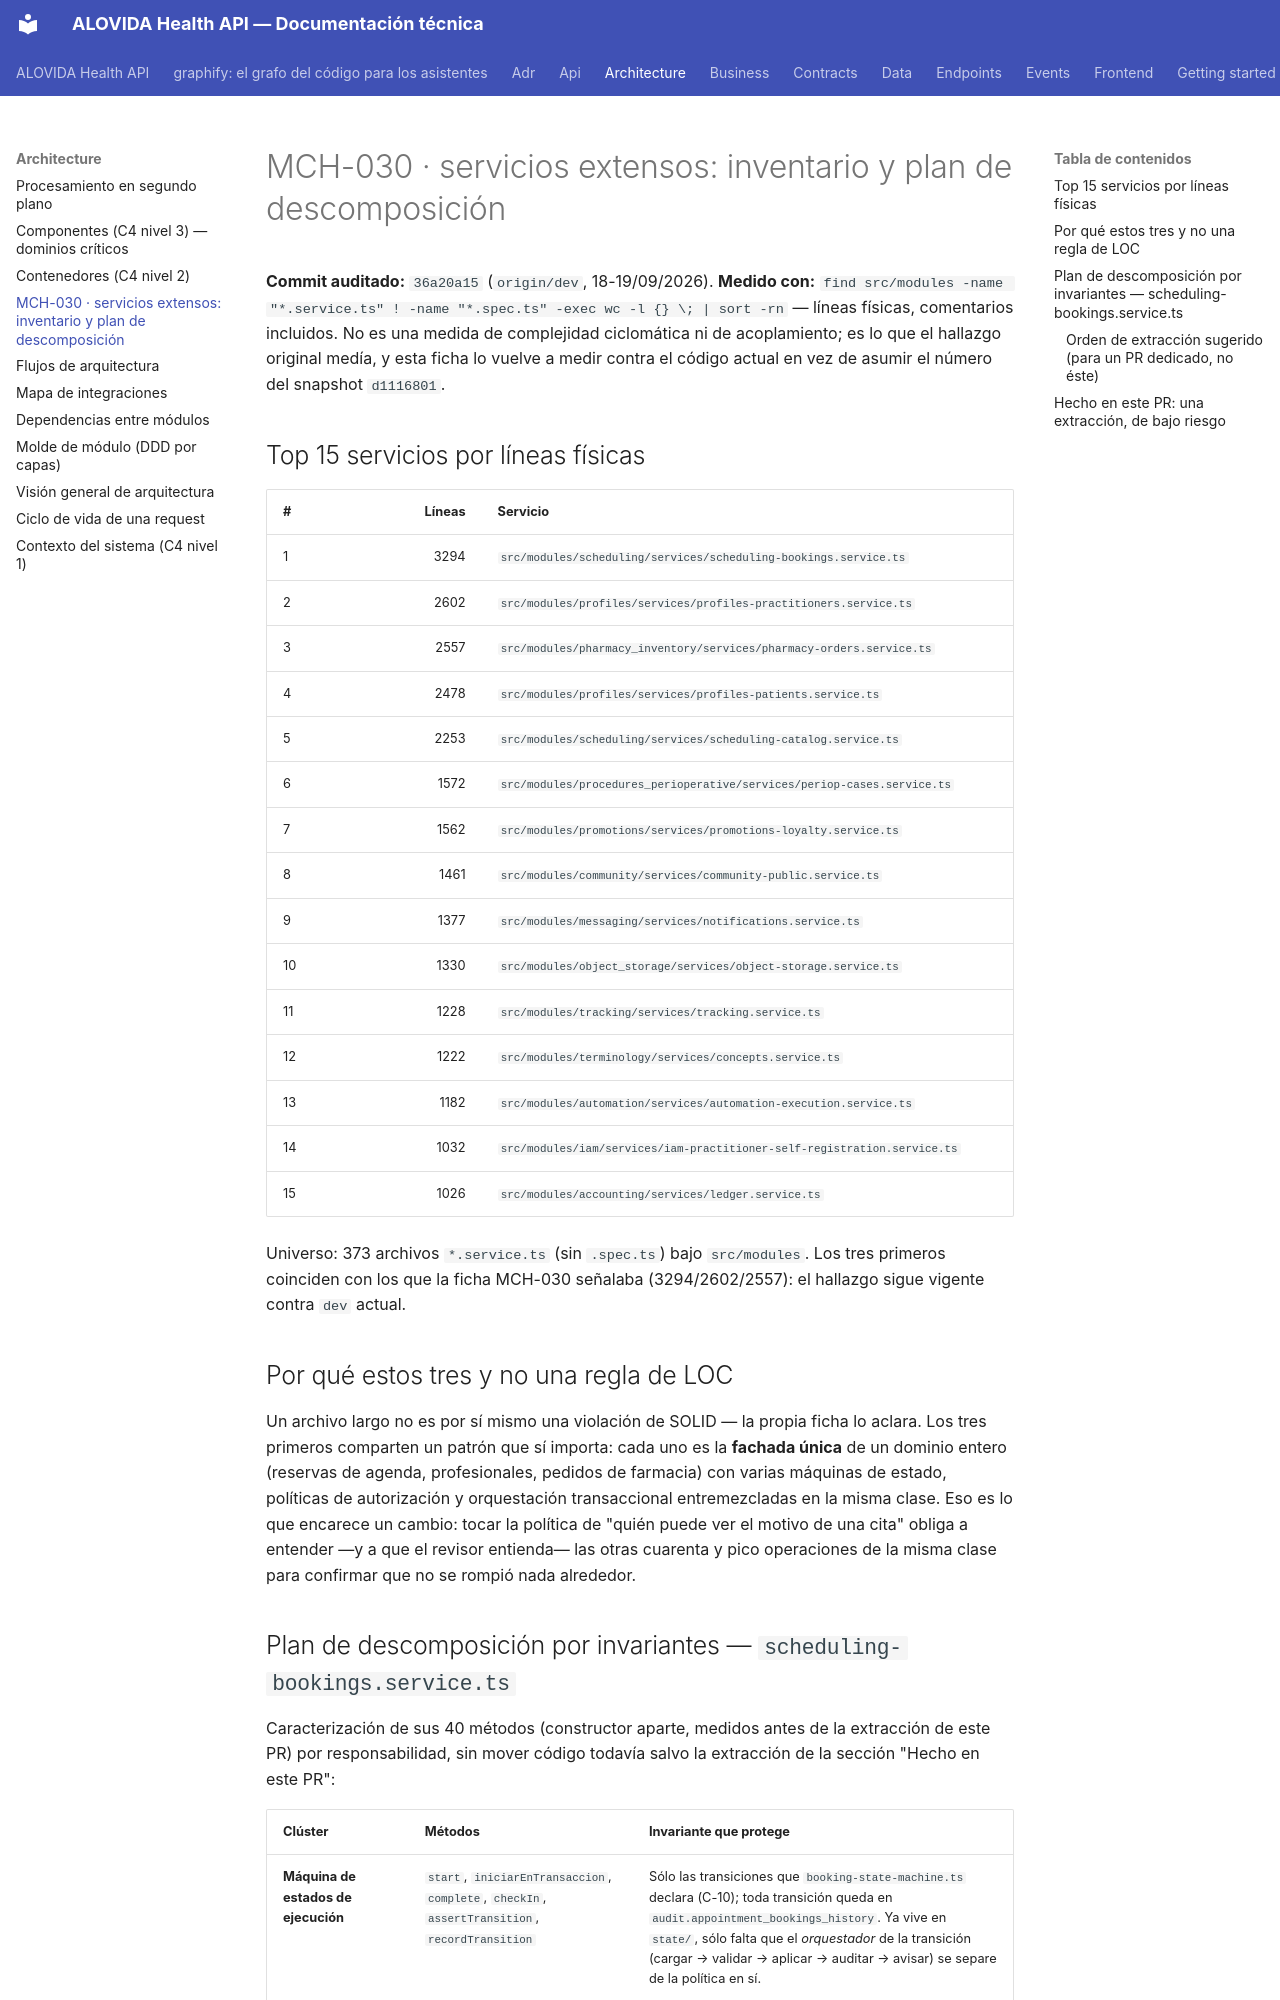

repository: mdavila-2001/mantra-core-health-api · page: architecture/domain-boundaries-hardening/index.html · generator: mkdocs

# MCH-030 · servicios extensos: inventario y plan de descomposición

**Commit auditado:** `36a20a15` (`origin/dev`, 18-19/09/2026). **Medido con:**
`find src/modules -name "*.service.ts" ! -name "*.spec.ts" -exec wc -l {} \; | sort -rn`
— líneas físicas, comentarios incluidos. No es una medida de complejidad
ciclomática ni de acoplamiento; es lo que el hallazgo original medía, y esta
ficha lo vuelve a medir contra el código actual en vez de asumir el número del
snapshot `d1116801`.

## Top 15 servicios por líneas físicas

| # | Líneas | Servicio |
|---|-------:|----------|
| 1 | 3294 | `src/modules/scheduling/services/scheduling-bookings.service.ts` |
| 2 | 2602 | `src/modules/profiles/services/profiles-practitioners.service.ts` |
| 3 | 2557 | `src/modules/pharmacy_inventory/services/pharmacy-orders.service.ts` |
| 4 | 2478 | `src/modules/profiles/services/profiles-patients.service.ts` |
| 5 | 2253 | `src/modules/scheduling/services/scheduling-catalog.service.ts` |
| 6 | 1572 | `src/modules/procedures_perioperative/services/periop-cases.service.ts` |
| 7 | 1562 | `src/modules/promotions/services/promotions-loyalty.service.ts` |
| 8 | 1461 | `src/modules/community/services/community-public.service.ts` |
| 9 | 1377 | `src/modules/messaging/services/notifications.service.ts` |
| 10 | 1330 | `src/modules/object_storage/services/object-storage.service.ts` |
| 11 | 1228 | `src/modules/tracking/services/tracking.service.ts` |
| 12 | 1222 | `src/modules/terminology/services/concepts.service.ts` |
| 13 | 1182 | `src/modules/automation/services/automation-execution.service.ts` |
| 14 | 1032 | `src/modules/iam/services/iam-practitioner-self-registration.service.ts` |
| 15 | 1026 | `src/modules/accounting/services/ledger.service.ts` |

Universo: 373 archivos `*.service.ts` (sin `.spec.ts`) bajo `src/modules`. Los
tres primeros coinciden con los que la ficha MCH-030 señalaba
(3294/2602/2557): el hallazgo sigue vigente contra `dev` actual.

## Por qué estos tres y no una regla de LOC

Un archivo largo no es por sí mismo una violación de SOLID — la propia ficha
lo aclara. Los tres primeros comparten un patrón que sí importa: cada uno es
la **fachada única** de un dominio entero (reservas de agenda, profesionales,
pedidos de farmacia) con varias máquinas de estado, políticas de autorización
y orquestación transaccional entremezcladas en la misma clase. Eso es lo que
encarece un cambio: tocar la política de "quién puede ver el motivo de una
cita" obliga a entender —y a que el revisor entienda— las otras cuarenta y pico
operaciones de la misma clase para confirmar que no se rompió nada alrededor.
